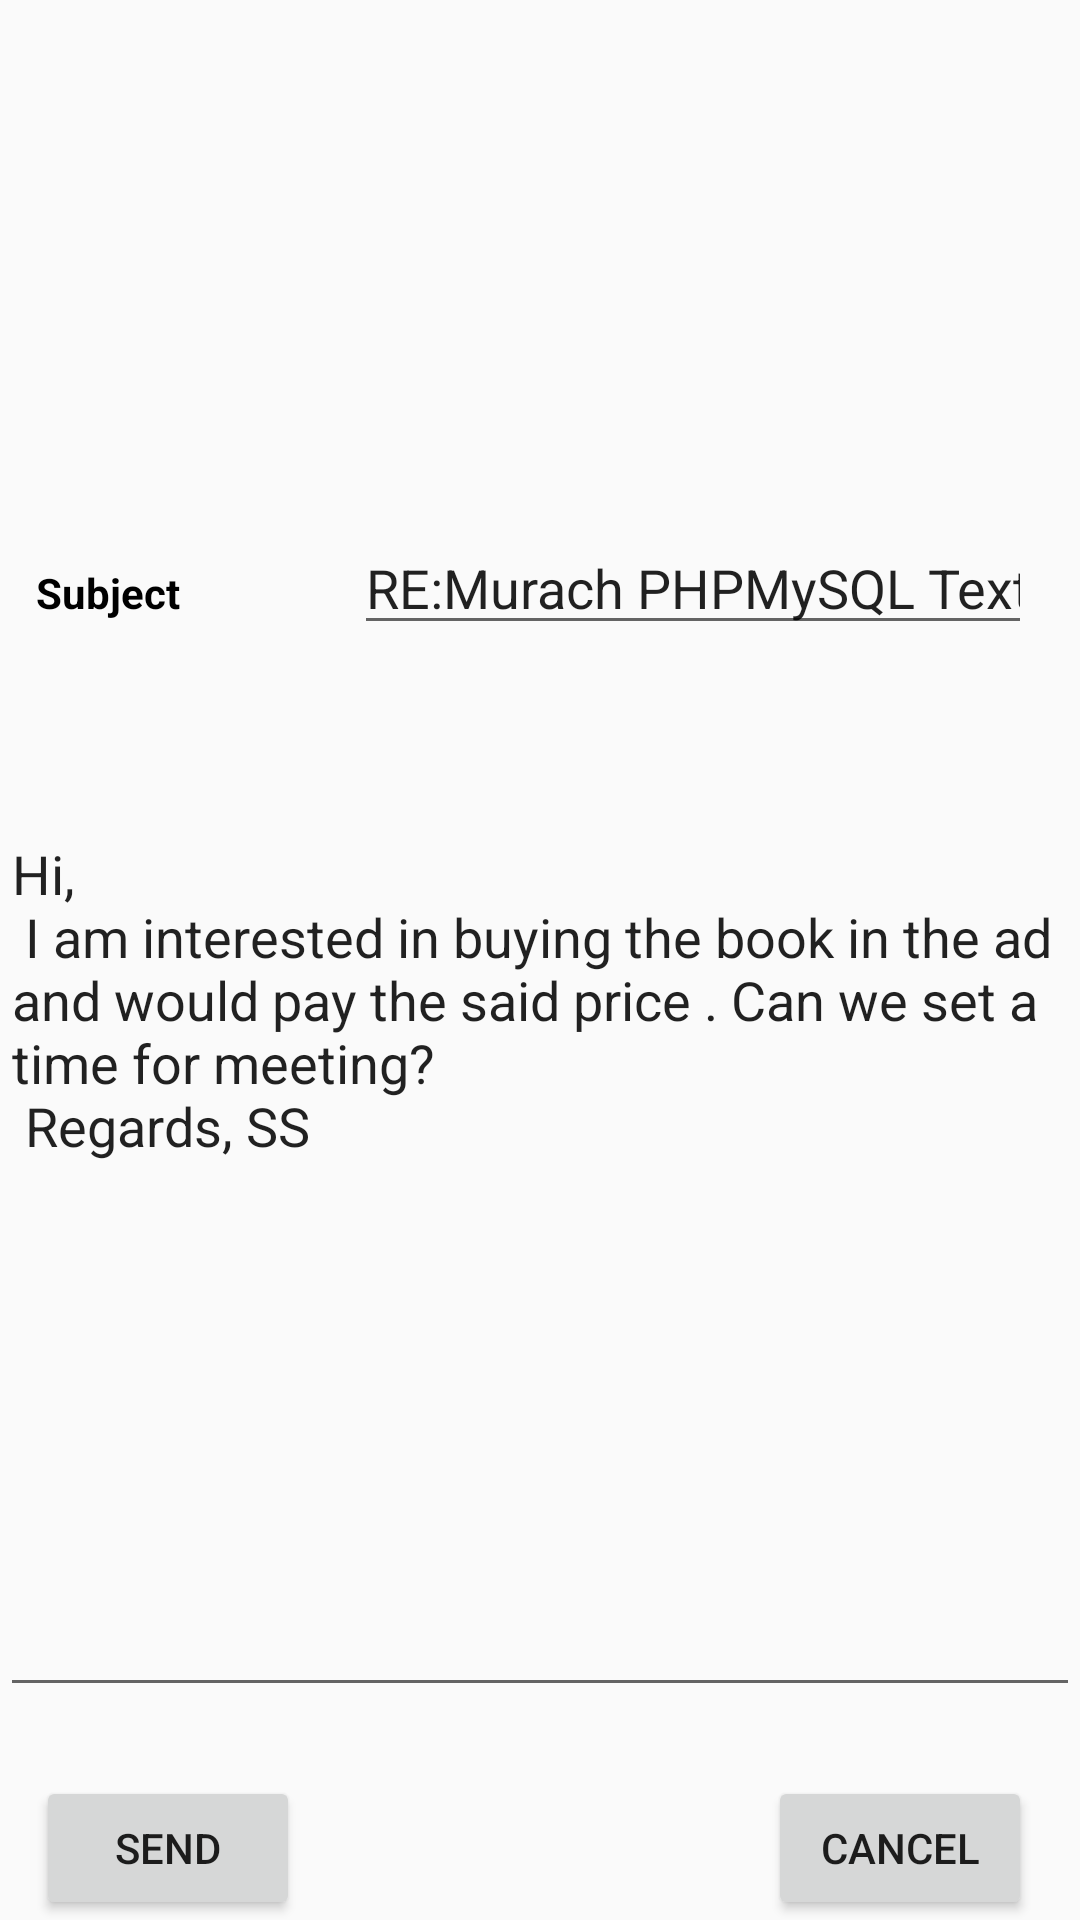

Reconstruct the res/layout file that produces this screen, plus the resources it refers to.
<!-- AndroidManifest.xml: application theme AppTheme -->
<!-- res/layout/replytoseller_ad_activity.xml -->
<?xml version="1.0" encoding="utf-8"?>
<RelativeLayout xmlns:android="http://schemas.android.com/apk/res/android"
    android:layout_width="match_parent"
    android:layout_height="match_parent"
    android:layout_margin="16dp">

    <EditText
        android:id="@+id/editText8"
        android:layout_width="wrap_content"
        android:layout_height="wrap_content"
        android:ems="10"
        android:inputType="textEmailSubject"
        android:text="RE:Murach PHPMySQL Textbook on Sale"
        android:layout_marginBottom="54dp"
        android:layout_above="@+id/editText9"
        android:layout_toRightOf="@+id/SendMessage"
        android:layout_marginLeft="18dp"
        android:layout_marginStart="18dp"
        android:layout_alignRight="@+id/button28"
        android:layout_alignEnd="@+id/button28" />

    <EditText
        android:id="@+id/editText9"
        android:layout_width="250dp"
        android:layout_height="300dp"
        android:layout_above="@+id/SendMessage"
        android:layout_alignParentEnd="true"
        android:layout_alignParentLeft="true"
        android:layout_alignParentRight="true"
        android:layout_alignParentStart="true"
        android:layout_marginBottom="23dp"
        android:gravity="top|left"
        android:inputType="textMultiLine"
        android:text="Hi,&#13;&#10;
I am interested in buying the book in the ad and would pay the said price . Can we set a time for meeting?
&#13;&#10;
Regards,
SS
" />

    <Button
        android:id="@+id/SendMessage"
        android:layout_width="wrap_content"
        android:layout_height="wrap_content"
        android:onClick="SendMessage"
        android:text="SEND"
        android:layout_alignParentBottom="true"
        android:layout_alignParentLeft="true"
        android:layout_alignParentStart="true"
        android:layout_marginLeft="12dp"
        android:layout_marginStart="12dp" />

    <Button
        android:id="@+id/button28"
        android:layout_width="wrap_content"
        android:layout_height="wrap_content"
        android:onClick="Cancel"
        android:text="@string/cancel"
        android:layout_alignParentBottom="true"
        android:layout_alignParentRight="true"
        android:layout_alignParentEnd="true"
        android:layout_marginRight="16dp"
        android:layout_marginEnd="16dp" />

    <TextView
        android:id="@+id/textView37"
        android:layout_width="wrap_content"
        android:layout_height="wrap_content"
        android:text="Subject"
        android:textStyle="bold"
        android:textColor="#000"
        android:layout_alignBaseline="@+id/editText8"
        android:layout_alignBottom="@+id/editText8"
        android:layout_alignLeft="@+id/SendMessage"
        android:layout_alignStart="@+id/SendMessage" />

</RelativeLayout>
<!-- resources referenced by this layout -->
<resources>
  <string name="cancel">Cancel</string>
  <style name="AppTheme" parent="Theme.AppCompat.Light.DarkActionBar">
          
          <item name="colorPrimary">@color/colorPrimary</item>
          <item name="colorPrimaryDark">@color/colorPrimaryDark</item>
          <item name="colorAccent">@color/colorAccent</item>
  
      </style>
  <color name="colorPrimary">#3F51B5</color>
  <color name="colorPrimaryDark">#303F9F</color>
  <color name="colorAccent">#FF4081</color>
</resources>
